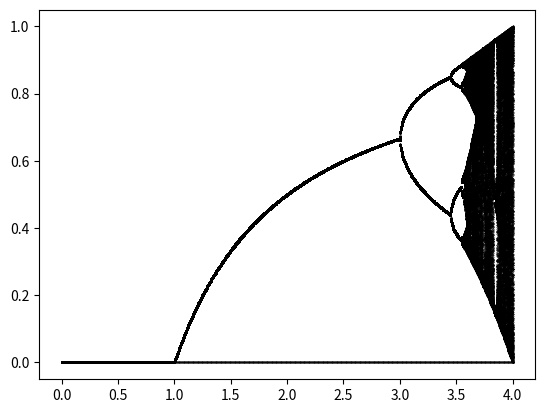

Python code for this plot:
import numpy as np
import matplotlib.pyplot as plt

# with arrays


def LogEq(a, x):
	"""Define the logistic equation"""
	for k in range(1000):
		x = a * x * (1 - x)
	return x


# get the values
aListLen = 1000
xListLen = 1000

aList = np.linspace(0.0, 4, aListLen)
xList = np.linspace(0.0, 1, xListLen)

A, X = np.meshgrid(aList, xList)

# apply the function
feigenbaum = LogEq(A, X)

# calculate the number of values that are should be plotted
nplot = int(len(A)/2)

# generate the plot
for i in range(len(A)):
	plt.scatter(aList[i] * np.ones_like(feigenbaum[i][nplot:]),
				[item[i] for item in feigenbaum][nplot:], s = 0.1, c = 'k')

plt.show()
